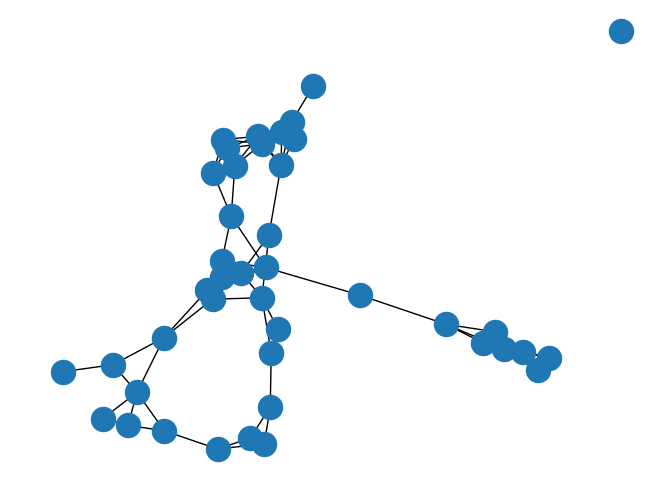

Python code for this plot:
#!/usr/bin/env python3
# -*- mode: python; tab-width: 4; indent-tabs-mode: nil -*-
#
# Copyright © 2014 Michael Catanzaro
# Copyright © 2014 Levi Mallot
#
# This file is part of RKP Attack.
#
# RKP Attack is free software: you can redistribute it and/or modify
# it under the terms of the GNU General Public License as published by
# the Free Software Foundation, either version 3 of the License, or
# (at your option) any later version.
#
# RKP Attack is distributed in the hope that it will be useful,
# but WITHOUT ANY WARRANTY; without even the implied warranty of
# MERCHANTABILITY or FITNESS FOR A PARTICULAR PURPOSE.  See the
# GNU General Public License for more details.
#
# You should have received a copy of the GNU General Public License
# along with RKP Attack.  If not, see <http://www.gnu.org/licenses/>.

import networkx as nx
import matplotlib.pyplot as plt

NUM_SENSORS = 42
SENSOR_RANGE = 0.2

G = nx.random_geometric_graph(NUM_SENSORS, SENSOR_RANGE)

nx.draw(G)
plt.show()
